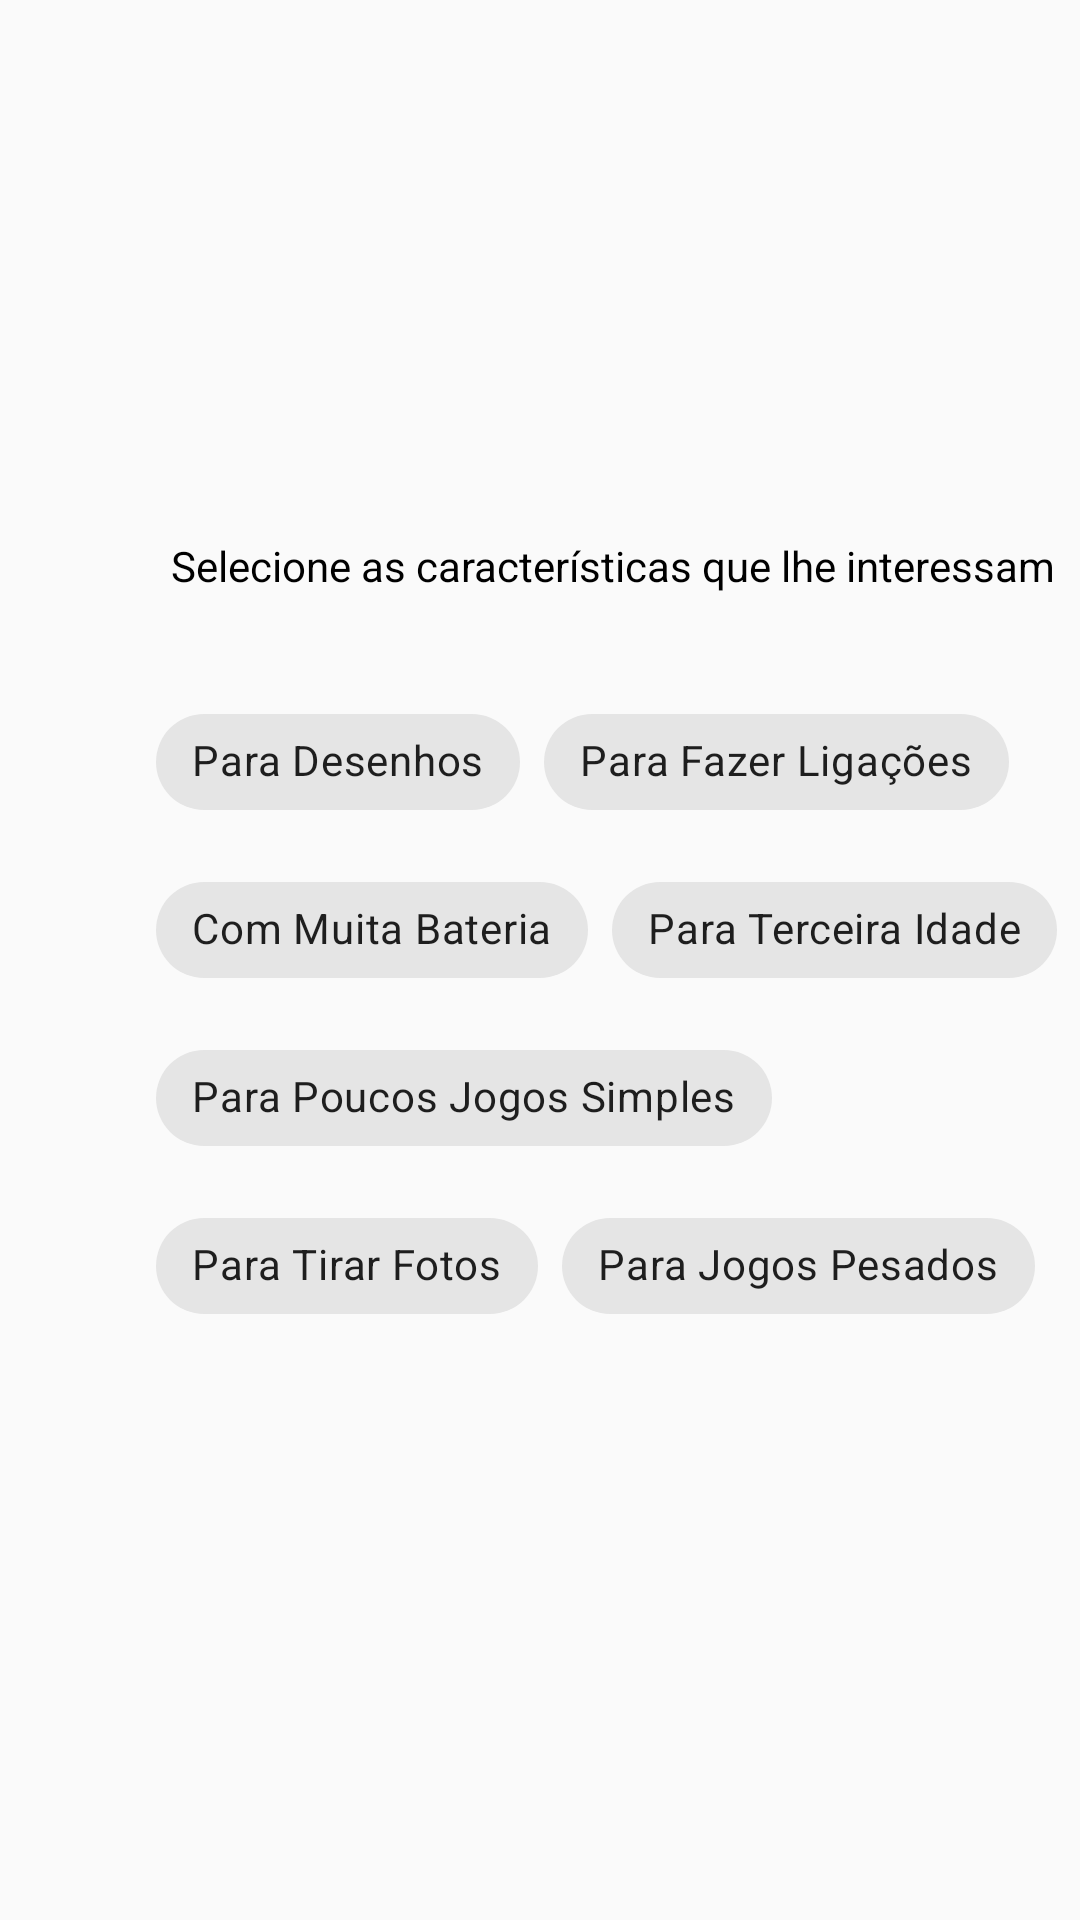

Here is an Android app screen rendered from its layout file. Give the layout XML and the strings, colors and styles it references.
<!-- AndroidManifest.xml: application theme Theme.Projeto_android23_PegaInfo -->
<!-- res/layout/tela_principal_home_montar_tablets.xml -->
<?xml version="1.0" encoding="utf-8"?>
<ScrollView xmlns:android="http://schemas.android.com/apk/res/android"
    xmlns:app="http://schemas.android.com/apk/res-auto"
    xmlns:tools="http://schemas.android.com/tools"
    android:layout_width="match_parent"
    android:layout_height="match_parent"
    tools:layout_editor_absoluteX="1dp"
    tools:layout_editor_absoluteY="1dp">

    <androidx.constraintlayout.widget.ConstraintLayout
        android:layout_width="match_parent"
        android:layout_height="wrap_content">

        <HorizontalScrollView
            android:id="@+id/scrlv_produtos_Montagem_tablets"
            android:layout_width="wrap_content"
            android:layout_height="168dp"
            app:layout_constraintStart_toStartOf="parent"
            app:layout_constraintTop_toTopOf="parent">

            <androidx.constraintlayout.widget.ConstraintLayout
                android:id="@+id/scrlLay_produtos_Montagem_tablets"
                android:layout_width="wrap_content"
                android:layout_height="match_parent">

            </androidx.constraintlayout.widget.ConstraintLayout>
        </HorizontalScrollView>

        <TextView
            android:id="@+id/txv_selecione_caracteristicas2"
            android:layout_width="wrap_content"
            android:layout_height="wrap_content"
            android:layout_marginStart="57dp"
            android:layout_marginTop="179dp"
            android:text="@string/selecione_as_caracter_sitcas_que_lhe_interessam"
            android:textColor="@color/tema"
            app:layout_constraintStart_toStartOf="parent"
            app:layout_constraintTop_toTopOf="parent" />

        <com.google.android.material.chip.ChipGroup
            android:layout_width="323dp"
            android:layout_height="wrap_content"
            android:layout_marginStart="52dp"
            android:layout_marginTop="32dp"
            android:theme="@style/Theme.MaterialComponents.Light"
            app:chipSpacing="8dp"
            app:layout_constraintStart_toStartOf="parent"
            app:layout_constraintTop_toBottomOf="@+id/txv_selecione_caracteristicas2">

            <com.google.android.material.chip.Chip
                android:id="@+id/chip_tablets_desenho"
                android:layout_width="wrap_content"
                android:layout_height="wrap_content"
                android:text="@string/para_desenho"
                android:theme="@style/Theme.MaterialComponents.Light" />

            <com.google.android.material.chip.Chip
                android:id="@+id/chip_tablets_ligacoes"
                android:layout_width="wrap_content"
                android:layout_height="wrap_content"
                android:text="@string/para_fazer_liga_es"
                android:theme="@style/Theme.MaterialComponents.Light" />

            <com.google.android.material.chip.Chip
                android:id="@+id/chip_tablets_bateria"
                android:layout_width="wrap_content"
                android:layout_height="wrap_content"
                android:text="@string/com_muita_bateria"
                android:theme="@style/Theme.MaterialComponents.Light" />

            <com.google.android.material.chip.Chip
                android:id="@+id/chip_tablets_idoso"
                android:layout_width="wrap_content"
                android:layout_height="wrap_content"
                android:text="@string/para_terceira_idade" />

            <com.google.android.material.chip.Chip
                android:id="@+id/chip_tablets_jogos_simples"
                android:layout_width="wrap_content"
                android:layout_height="wrap_content"
                android:text="@string/para_poucos_jogos_simples" />

            <com.google.android.material.chip.Chip
                android:id="@+id/chip_tablets_fotos"
                android:layout_width="wrap_content"
                android:layout_height="wrap_content"
                android:text="@string/para_tirar_fotos" />

            <com.google.android.material.chip.Chip
                android:id="@+id/chip_tablets_jogos_realistas"
                android:layout_width="wrap_content"
                android:layout_height="wrap_content"
                android:text="@string/para_jogos_pesados" />

        </com.google.android.material.chip.ChipGroup>

    </androidx.constraintlayout.widget.ConstraintLayout>
</ScrollView>
<!-- resources referenced by this layout -->
<resources>
  <color name="tema">#FF000000</color>
  <string name="com_muita_bateria">Com Muita Bateria</string>
  <string name="para_desenho">Para Desenhos</string>
  <string name="para_fazer_liga_es">Para Fazer Ligações</string>
  <string name="para_jogos_pesados">Para Jogos Pesados</string>
  <string name="para_poucos_jogos_simples">Para Poucos Jogos Simples</string>
  <string name="para_terceira_idade">Para Terceira Idade</string>
  <string name="para_tirar_fotos">Para Tirar Fotos</string>
  <string name="selecione_as_caracter_sitcas_que_lhe_interessam">Selecione as características que lhe interessam</string>
  <style name="Theme.Projeto_android23_PegaInfo" parent="Theme.AppCompat.DayNight.NoActionBar">
          
          <item name="colorPrimary">@color/black</item>
          <item name="colorPrimaryVariant">@color/purple_700</item>
          <item name="colorOnPrimary">@color/white</item>
          
          <item name="colorSecondary">@color/teal_200</item>
          <item name="colorSecondaryVariant">@color/teal_700</item>
          <item name="colorOnSecondary">@color/black</item>
          
          <item name="android:statusBarColor" tools:targetApi="l">?attr/colorPrimaryVariant</item>
          
          <item name="android:textColorHint">@color/hint_Color</item>
          <item name="android:textColor">@color/tema</item>
      </style>
  <color name="black">#FF000000</color>
  <color name="purple_700">#FF3700B3</color>
  <color name="white">#FFFFFFFF</color>
  <color name="teal_200">#FF03DAC5</color>
  <color name="teal_700">#FF018786</color>
  <color name="hint_Color">#FF757575</color>
</resources>
